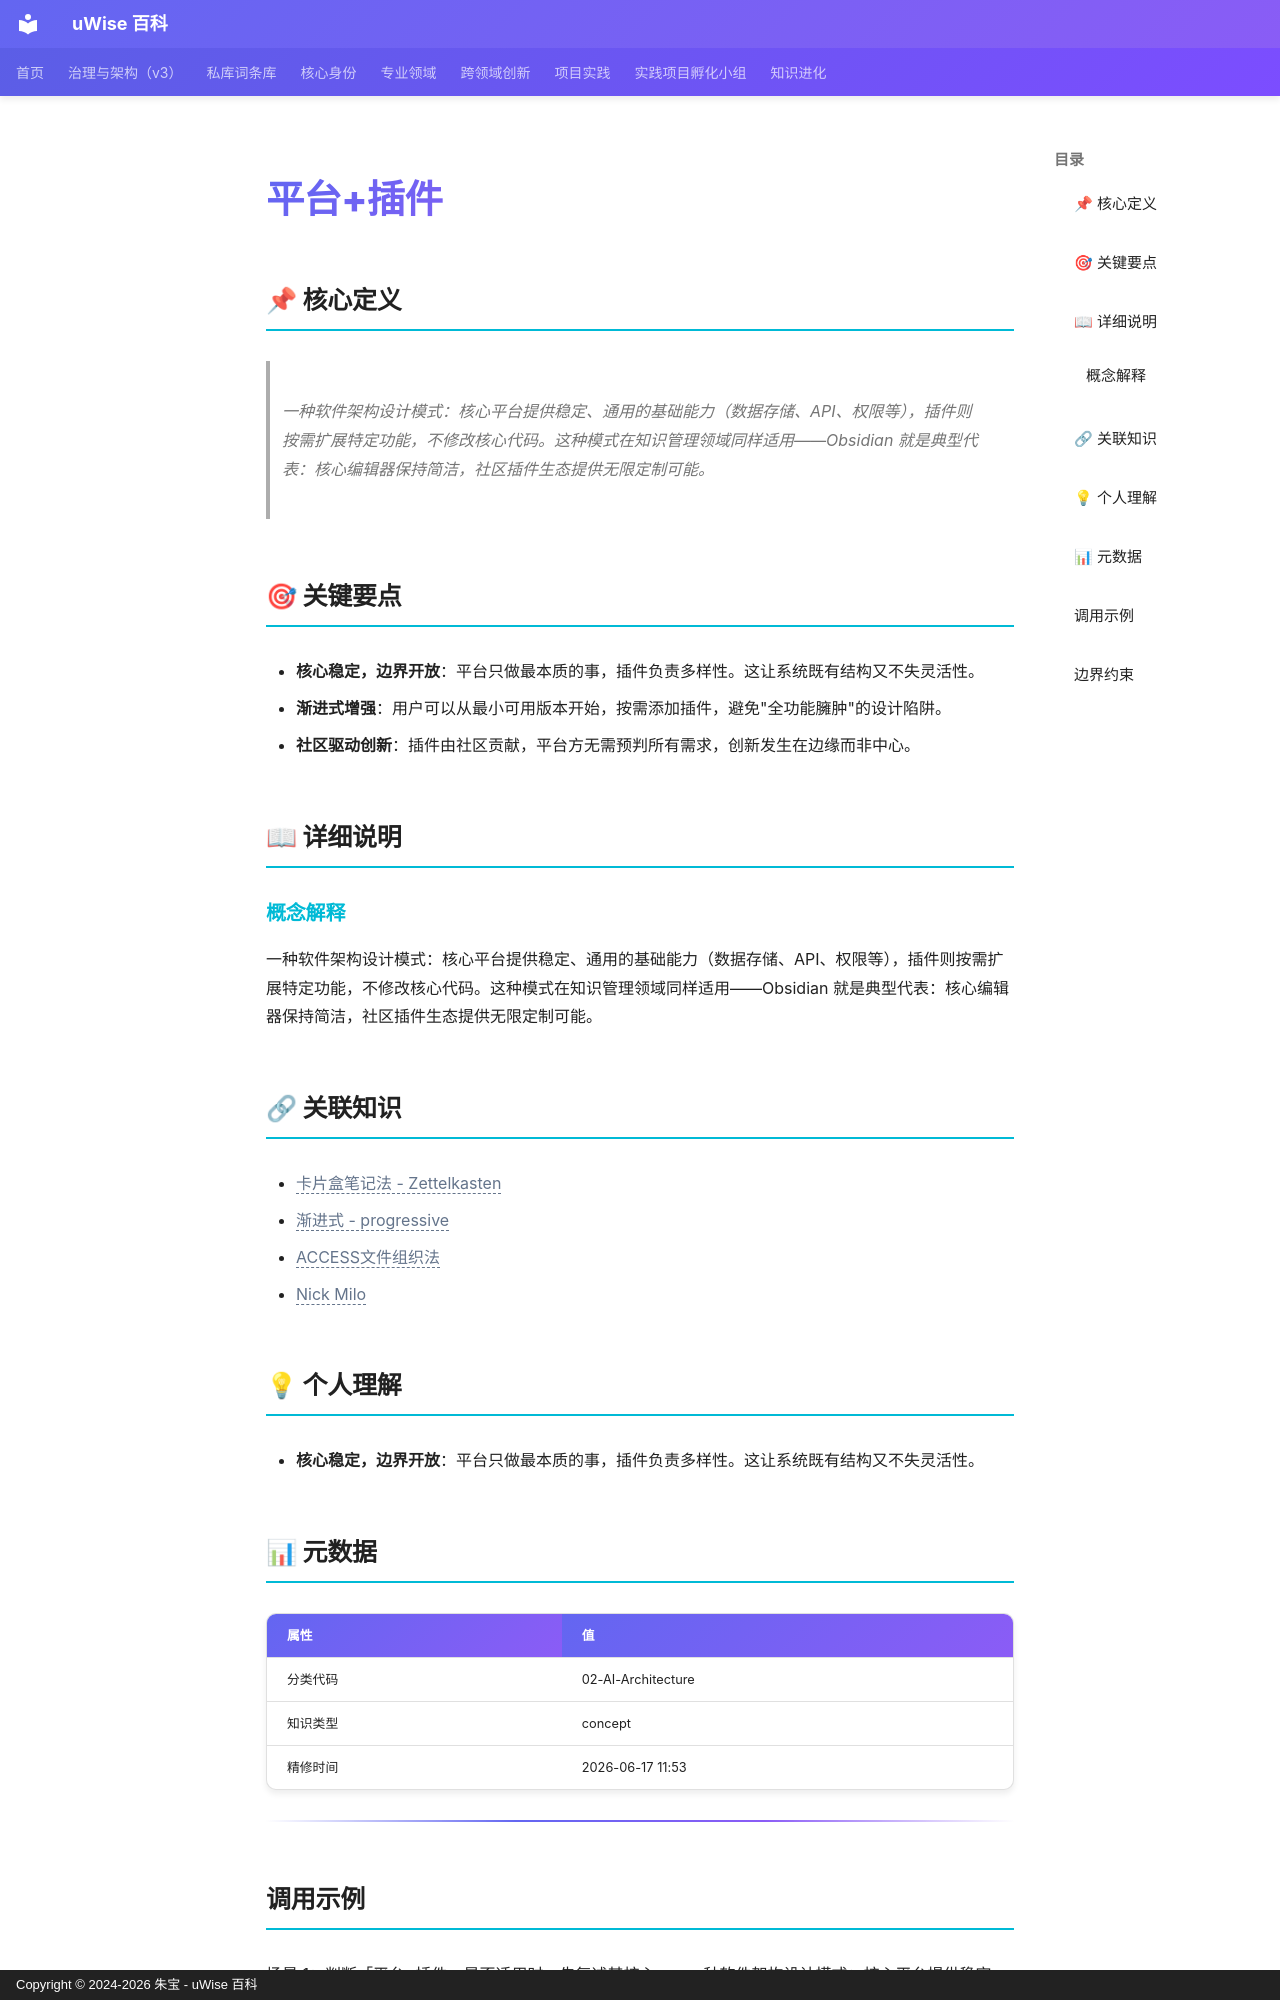

repository: zhubao315/uWise · page: vault-encyclopedia/md-4d2e4803/index.html · generator: mkdocs · copyright: Copyright © 2024-2026 朱宝 - uWise 百科

---
title: "平台+插件"
description: "一种软件架构设计模式：核心平台提供稳定、通用的基础能力（数据存储、API、权限等），插件则按需扩展特定功能，不修改核心代码。这种模式在知识管理领域同样适用——Obsidian 就是典型代表：核心编辑器保持简洁，社区插件生态提供无限定制可能。"
---

# 平台+插件

## 📌 核心定义

> 一种软件架构设计模式：核心平台提供稳定、通用的基础能力（数据存储、API、权限等），插件则按需扩展特定功能，不修改核心代码。这种模式在知识管理领域同样适用——Obsidian 就是典型代表：核心编辑器保持简洁，社区插件生态提供无限定制可能。

## 🎯 关键要点

- **核心稳定，边界开放**：平台只做最本质的事，插件负责多样性。这让系统既有结构又不失灵活性。
- **渐进式增强**：用户可以从最小可用版本开始，按需添加插件，避免"全功能臃肿"的设计陷阱。
- **社区驱动创新**：插件由社区贡献，平台方无需预判所有需求，创新发生在边缘而非中心。

## 📖 详细说明

### 概念解释
一种软件架构设计模式：核心平台提供稳定、通用的基础能力（数据存储、API、权限等），插件则按需扩展特定功能，不修改核心代码。这种模式在知识管理领域同样适用——Obsidian 就是典型代表：核心编辑器保持简洁，社区插件生态提供无限定制可能。


## 🔗 关联知识

- <span class="uw-unresolved" data-target="卡片盒笔记法 - Zettelkasten" title="未解析的双链目标：卡片盒笔记法 - Zettelkasten">卡片盒笔记法 - Zettelkasten</span>
- <span class="uw-unresolved" data-target="渐进式 - progressive" title="未解析的双链目标：渐进式 - progressive">渐进式 - progressive</span>
- <span class="uw-unresolved" data-target="ACCESS文件组织法" title="未解析的双链目标：ACCESS文件组织法">ACCESS文件组织法</span>
- <span class="uw-unresolved" data-target="Nick Milo" title="未解析的双链目标：Nick Milo">Nick Milo</span>

## 💡 个人理解

- **核心稳定，边界开放**：平台只做最本质的事，插件负责多样性。这让系统既有结构又不失灵活性。

## 📊 元数据

| 属性 | 值 |
|------|-----|
| 分类代码 | 02-AI-Architecture |
| 知识类型 | concept |
| 精修时间 | 2026-06-17 11:53 |

---
